Run: headless pygame with SDL's dummy video driver; simulated clock (each Clock.tick advances the game by its frame time, no real sleeping); random seed 0; keys injected as events and as key.get_pressed() state; mouse plan: one left click at the window centre at the start of phase 2, then a move to the lower-right quarter at the start of phase 3.
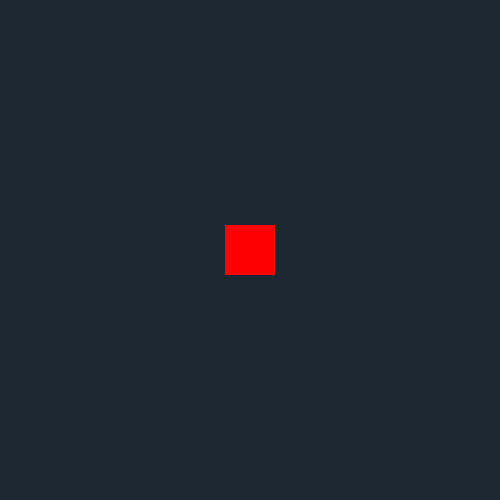
Frame 1 of 4 · flips 1–60 · no input
Frame 2 of 4 · flips 61–180 · clicked the window centre · tapped SPACE, RETURN · held RIGHT (→), D · screen unchanged from frame 1, image omitted
Frame 3 of 4 · flips 181–300 · moved the mouse to the lower-right quarter · held DOWN (↓), S · screen unchanged from frame 2, image omitted
Frame 4 of 4 · flips 301–420 · held LEFT (←), A, UP (↑), W · screen unchanged from frame 3, image omitted

The pygame program that drew these frames:

import sys
import math
import pygame as pg


class Block(pg.sprite.Sprite):
    def __init__(self, pos, speed):
        self.image = pg.Surface((50, 50)).convert()
        self.image.fill(pg.Color("red"))
        self.rect = self.image.get_rect(center=pos)
        self.exact_position = list(self.rect.center)
        self.speed = speed  # Pixels per second
        self.target = None
        self.vec = None
        self.distance = None

    def update(self, dt):
        if self.target:
            travelled = math.hypot(self.vec[0] * dt, self.vec[1] * dt)
            self.distance -= travelled
            if self.distance <= 0:
                self.rect.center = self.exact_position = self.target
                self.target = None
            else:
                self.exact_position[0] += self.vec[0] * dt
                self.exact_position[1] += self.vec[1] * dt
                self.rect.center = self.exact_position

    def draw(self, surface):
        surface.blit(self.image, self.rect)

    def get_new_instruction(self, target):
        x = target[0] - self.exact_position[0]
        y = target[1] - self.exact_position[1]
        self.distance = math.hypot(x, y)
        try:
            self.vec = self.speed * x / self.distance, self.speed * y / self.distance
            self.target = list(target)
        except ZeroDivisionError:
            pass


class Control(object):
    def __init__(self):
        pg.init()
        pg.display.set_caption("Move To Target")
        self.screen = pg.display.set_mode((500, 500))
        self.screen_rect = self.screen.get_rect()
        self.clock = pg.time.Clock()
        self.fps = 60.0
        self.done = False
        self.player = Block(self.screen_rect.center, 500)

    def event_loop(self):
        for event in pg.event.get():
            if event.type == pg.QUIT:
                self.done = True
            elif event.type == pg.MOUSEBUTTONDOWN:
                if event.button == 1:
                    self.player.get_new_instruction(event.pos)

    def update(self, dt):
        self.player.update(dt)

    def draw(self):
        self.screen.fill((30, 40, 50))
        self.player.draw(self.screen)

    def main_loop(self):
        while not self.done:
            dt = self.clock.tick(self.fps) / 1000.0
            self.event_loop()
            self.update(dt)
            self.draw()
            pg.display.update()


def main():
    app = Control()
    app.main_loop()
    pg.quit()
    sys.exit()


if __name__ == "__main__":
    main()
